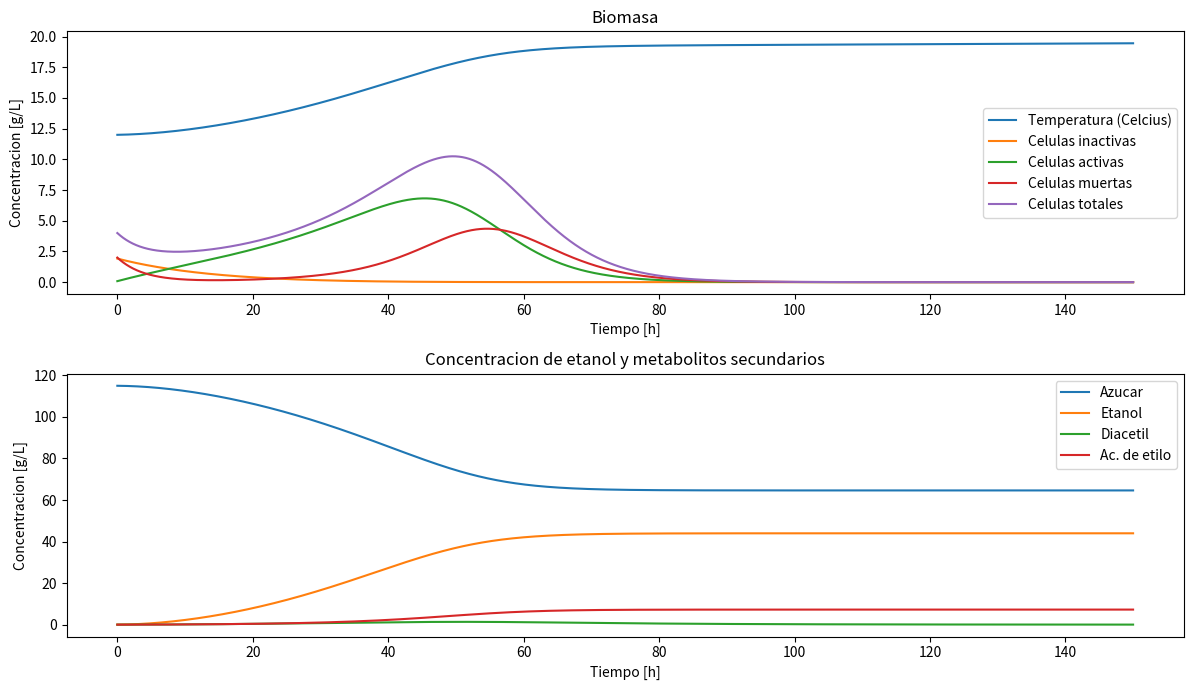

This figure's Python source:


import numpy as np
import matplotlib.pyplot as plt
from scipy.integrate import odeint



'Parametros de trabajo'
'v  -  Volumen del reactor'
'CR -  Calor de reaccion levadura/G (J/gG)'
'dmosto - densidad del mosto (g/L)'
'cmosto - calor especifico del mosto (J/g*K)'
'Ctc - coeficiente de transferencia de calor, en este caso para un tanque aislado (J/m^2*K*h)'
'Ta -  temperatura ambiente'
'Ti - temperatura inicial'
'biomasa - inoculacion (g/L)'
'Ai - azucar inicial (g/L)'



v = 10000 

CR = 587  
dmosto = 1060  
cmosto = 4 
Ctc = .48*3600 
Aci = 10.602875 
Ta = 25+273.15 
Ti =12+273.15 


biomasa =4 
Ai=115 

IC =[.48*biomasa,.02*biomasa,.5*biomasa,Ai,0,0,0,Ti] 
t = np.linspace(0,150,5000)


def cfb(x,t):
    X_ina,X_fun,X_mu,S,E,Acet,Diac,T = x

    
    #Cinetica
    mu_x0 = 1.095E47*np.exp(-63720/(1.99536*T))
    k_m = 3.373E56*np.exp(-76450/(1.99536*T))
    mu_eas = 1.129E39*np.exp(-53056/(1.99536*T))
    mu_D0 = 4.889E14*np.exp(-20020/(1.99536*T))
    mu_s0 = 6.232E-19*np.exp(23254/(1.99536*T))
    mu_a0 = 26.3865*np.exp(-2528.6/(1.99536*T))
    mu_ina = 2.2041E13*np.exp(-18959/(1.99536*T))
    k_s = 1.1081E-52*np.exp(68249.2/(1.99536*T))
    k_dc = 0.000127672
    k_dm = 0.00113864
    
    #Proceso de fermentacion

    
    dX_ina = -mu_ina*X_ina
    dX_fun = (mu_x0*S)/(0.5*Ai+E)*X_fun - k_m*X_fun + mu_ina*X_ina
    dX_mu = k_m*X_fun - (0.5*Ai*mu_D0)/(0.5*Ai+E) * X_mu
    dS = -(mu_s0*S)/(k_s+S)*X_fun
    dE = (mu_a0*S)/(k_s+S)*(1-E/(0.5*Ai))*X_fun
    dAcet = mu_eas*(mu_s0*S)/(k_s+S)*X_fun
    dDiac = k_dc*S*X_fun - k_dm*Diac*E


    #Balance de energia
    dT = -CR*dS/dmosto/cmosto + Ctc*Aci/dmosto/cmosto/v*(Ta-T)
    
    return [dX_ina,dX_fun,dX_mu,dS,dE,dAcet,dDiac,dT]

def sim(t,IC):
    sol = odeint(cfb,IC,t) #
    X_ina,X_fun,X_mu,S,E,Acet,Diac,T  = sol.transpose()
    return [X_ina,X_fun,X_mu,S,E,Acet,Diac,T]

        
X_ina,X_fun,X_mu,S,E,Acet,Diac,T = sim(t,IC)

# graficas 
def graficas(X_ina,X_fun,X_mu,S,E,Acet,Diac,T):
    plt.figure(figsize=(12,7))
    plt.subplot(2,1,1)
    plt.plot(t,T-273.15)
    plt.plot(t,X_ina,t,X_fun,t,X_mu,t,X_ina + X_fun + X_mu)
    plt.xlabel('Tiempo [h]')
    plt.ylabel('Concentracion [g/L]')
    plt.title('Biomasa')
    plt.legend(['Temperatura (Celcius)','Celulas inactivas','Celulas activas','Celulas muertas', 'Celulas totales'])
    

    plt.subplot(2,1,2)
    plt.plot(t,S)
    plt.plot(t,E)
    plt.plot(t,Diac)
    plt.plot(t,Acet)
    plt.xlabel('Tiempo [h]')
    plt.ylabel('Concentracion [g/L]')
    plt.title('Concentracion de etanol y metabolitos secundarios')
    plt.legend(['Azucar','Etanol','Diacetil','Ac. de etilo'])


    plt.tight_layout()
    



graficas(X_ina,X_fun,X_mu,S,E,Acet,Diac,T)
#plt.show()


SSL = [S[len(S)-1],E[len(E)-1],Acet[len(Acet)-1],Diac[len(Diac)-1]]
print("Concentracion de los componentes principales: ")
print("Glucosa- " + str(SSL[0]) + " g/L.")
print("Etanol- " + str(SSL[1]) + " g/L.")
print("Acetato de etilo- " + str(SSL[2]) + " ppm.")
print("Diacetilo- " + str(SSL[3]) + " ppm.")

#etanol produccio 95%
count=0
for x in E:
    if x >= .95*SSL[1]:
        etanolt = t[count]
        break
    count+=1
print(" ")
print("Las horas ocupadas para producir un 95% de etanol son  " + str(etanolt))


plt.show()
